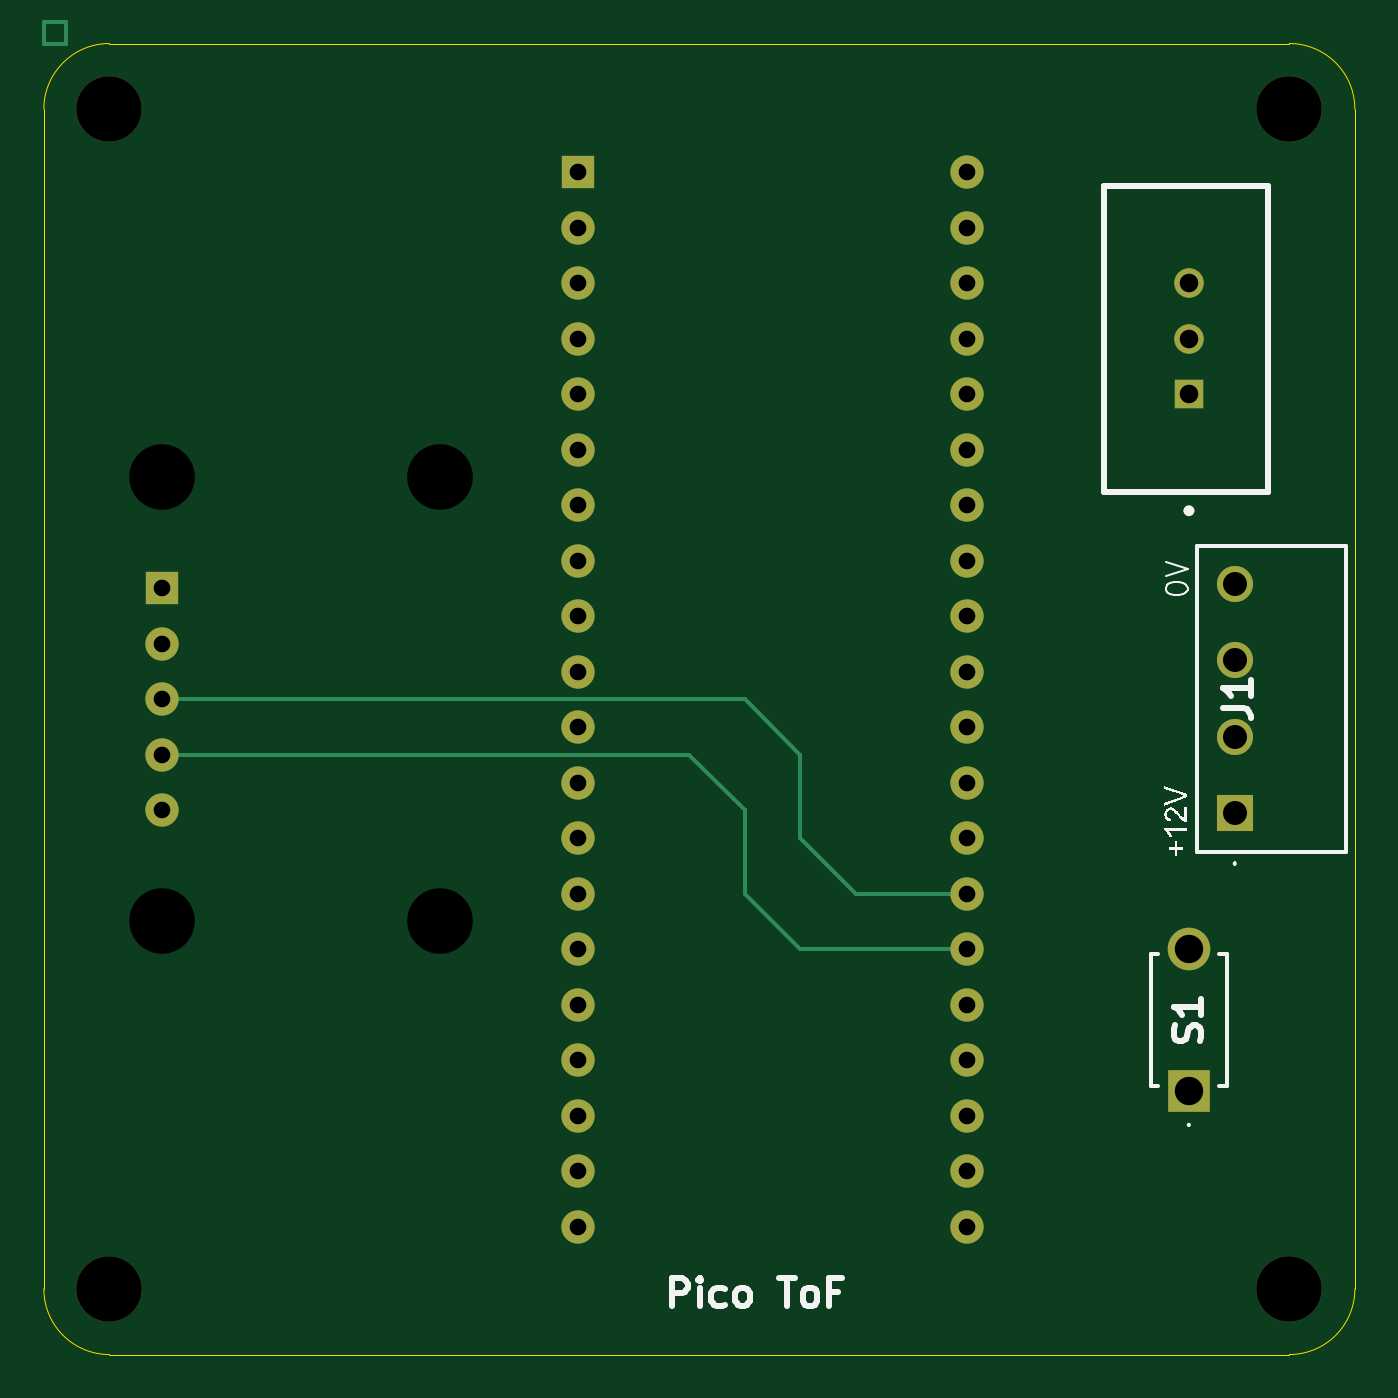
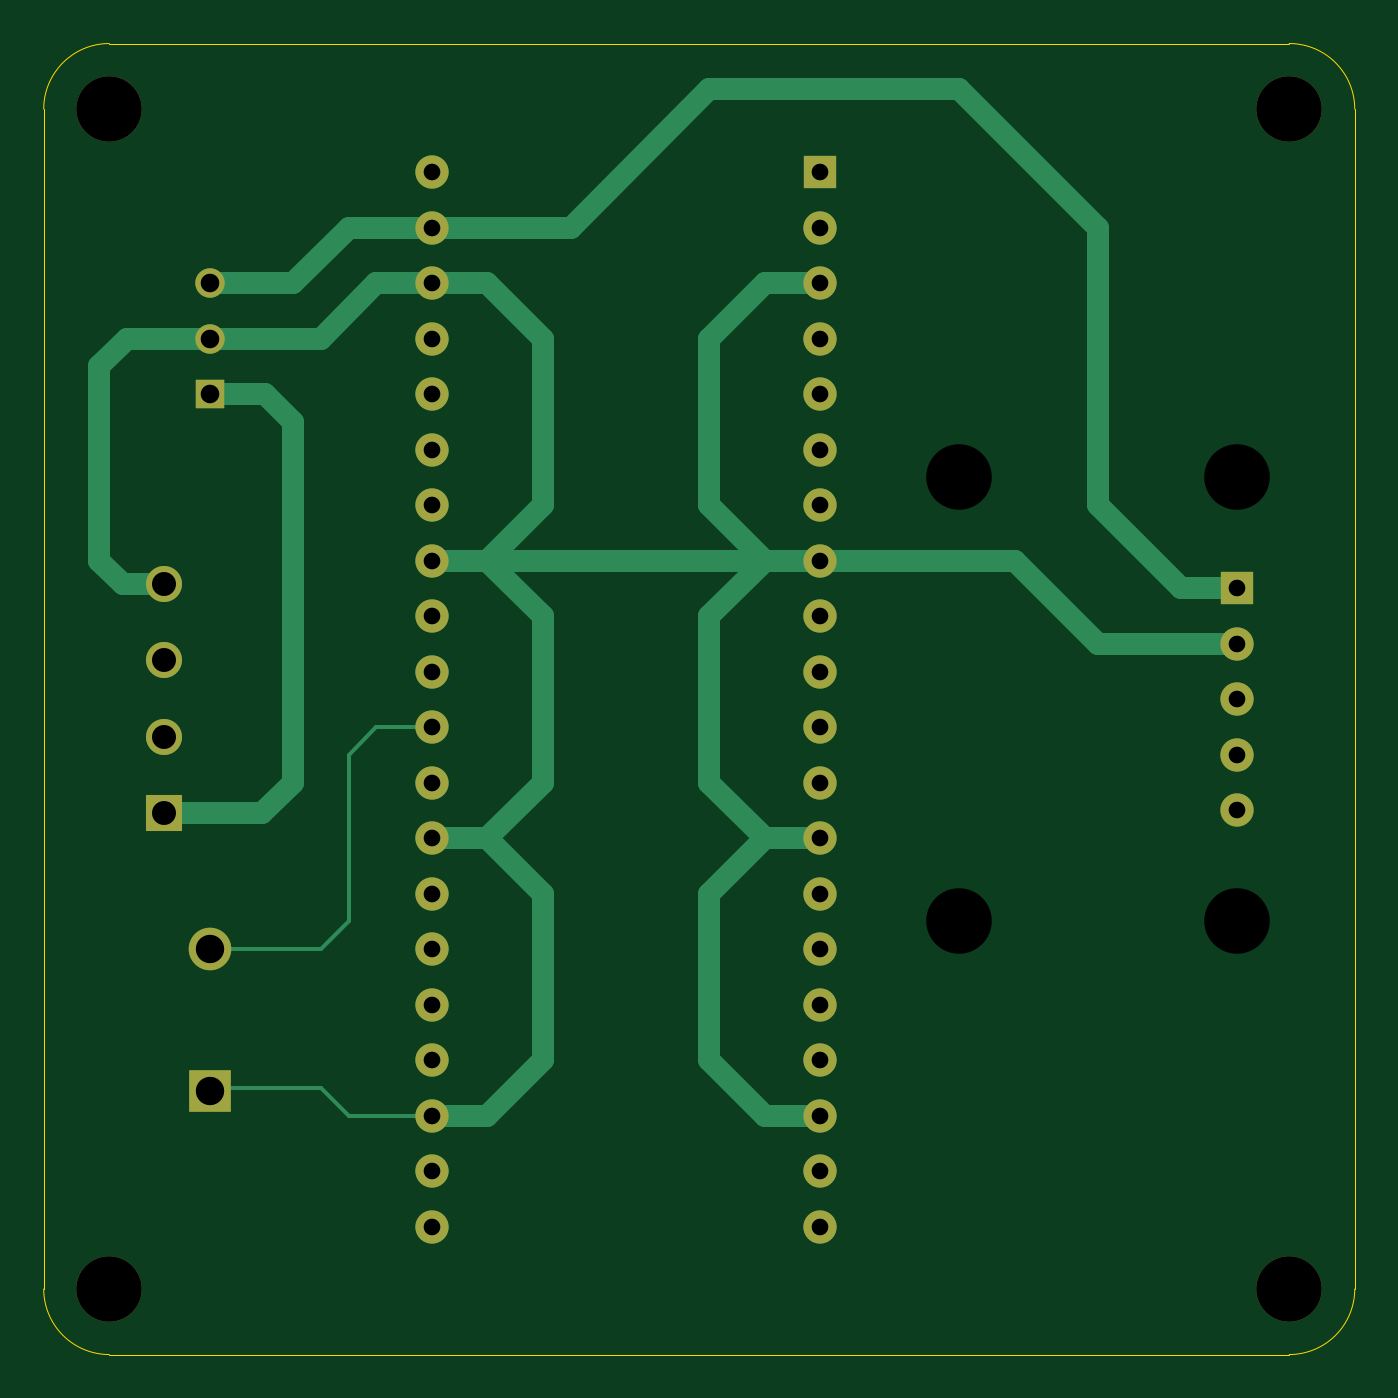
Circuit board: 11 layer files. Board 60.0 x 60.0 mm.
- bottom_copper: Pico ToF-B_Cu.gbr (8149 bytes)
- bottom_mask: Pico ToF-B_Mask.gbr (2480 bytes)
- paste: Pico ToF-B_Paste.gbr (451 bytes)
- bottom_silk: Pico ToF-B_Silkscreen.gbr (452 bytes)
- outline: Pico ToF-Edge_Cuts.gbr (991 bytes)
- top_copper: Pico ToF-F_Cu.gbr (5526 bytes)
- top_mask: Pico ToF-F_Mask.gbr (2480 bytes)
- paste: Pico ToF-F_Paste.gbr (451 bytes)
- top_silk: Pico ToF-F_Silkscreen.gbr (11270 bytes)
- drill: Pico ToF-NPTH.drl (442 bytes)
- drill: Pico ToF-PTH.drl (1082 bytes)

=== bottom_copper: Pico ToF-B_Cu.gbr (8149 bytes, source omitted) ===
=== bottom_mask: Pico ToF-B_Mask.gbr ===
%TF.GenerationSoftware,KiCad,Pcbnew,8.0.8*%
%TF.CreationDate,2025-04-07T19:22:35+01:00*%
%TF.ProjectId,Pico ToF,5069636f-2054-46f4-962e-6b696361645f,rev?*%
%TF.SameCoordinates,Original*%
%TF.FileFunction,Soldermask,Bot*%
%TF.FilePolarity,Negative*%
%FSLAX46Y46*%
G04 Gerber Fmt 4.6, Leading zero omitted, Abs format (unit mm)*
G04 Created by KiCad (PCBNEW 8.0.8) date 2025-04-07 19:22:35*
%MOMM*%
%LPD*%
G01*
G04 APERTURE LIST*
%ADD10R,1.524000X1.524000*%
%ADD11C,1.524000*%
%ADD12R,1.950000X1.950000*%
%ADD13C,1.950000*%
%ADD14R,1.350000X1.350000*%
%ADD15C,1.350000*%
%ADD16R,1.650000X1.650000*%
%ADD17C,1.650000*%
%ADD18C,3.000000*%
G04 APERTURE END LIST*
D10*
%TO.C,U2*%
X124460000Y-55880000D03*
D11*
X124460000Y-58420000D03*
X124460000Y-60960000D03*
X124460000Y-63500000D03*
X124460000Y-66040000D03*
X124460000Y-68580000D03*
X124460000Y-71120000D03*
X124460000Y-73660000D03*
X124460000Y-76200000D03*
X124460000Y-78740000D03*
X124460000Y-81280000D03*
X124460000Y-83820000D03*
X124460000Y-86360000D03*
X124460000Y-88900000D03*
X124460000Y-91440000D03*
X124460000Y-93980000D03*
X124460000Y-96520000D03*
X124460000Y-99060000D03*
X124460000Y-101600000D03*
X124460000Y-104140000D03*
X142240000Y-104140000D03*
X142240000Y-101600000D03*
X142240000Y-99060000D03*
X142240000Y-96520000D03*
X142240000Y-93980000D03*
X142240000Y-91440000D03*
X142240000Y-88900000D03*
X142240000Y-86360000D03*
X142240000Y-83820000D03*
X142240000Y-81280000D03*
X142240000Y-78740000D03*
X142240000Y-76200000D03*
X142240000Y-73660000D03*
X142240000Y-71120000D03*
X142240000Y-68580000D03*
X142240000Y-66040000D03*
X142240000Y-63500000D03*
X142240000Y-60960000D03*
X142240000Y-58420000D03*
X142240000Y-55880000D03*
%TD*%
%TO.C,U1*%
X118110000Y-69850000D03*
X105410000Y-69850000D03*
X118110000Y-90170000D03*
X105410000Y-90170000D03*
D10*
X105410000Y-74930000D03*
D11*
X105410000Y-77470000D03*
X105410000Y-80010000D03*
X105410000Y-82550000D03*
X105410000Y-85090000D03*
%TD*%
D12*
%TO.C,S1*%
X152400000Y-97940000D03*
D13*
X152400000Y-91440000D03*
%TD*%
D14*
%TO.C,PS1*%
X152400000Y-66040000D03*
D15*
X152400000Y-63500000D03*
X152400000Y-60960000D03*
%TD*%
D16*
%TO.C,J1*%
X154500000Y-85229527D03*
D17*
X154500000Y-81729527D03*
X154500000Y-78229527D03*
X154500000Y-74729527D03*
%TD*%
D18*
%TO.C,REF\u002A\u002A*%
X157000000Y-53000000D03*
%TD*%
%TO.C,REF\u002A\u002A*%
X103000000Y-107000000D03*
%TD*%
%TO.C,REF\u002A\u002A*%
X157000000Y-107000000D03*
%TD*%
%TO.C,REF\u002A\u002A*%
X103000000Y-53000000D03*
%TD*%
M02*

=== paste: Pico ToF-B_Paste.gbr ===
%TF.GenerationSoftware,KiCad,Pcbnew,8.0.8*%
%TF.CreationDate,2025-04-07T19:22:35+01:00*%
%TF.ProjectId,Pico ToF,5069636f-2054-46f4-962e-6b696361645f,rev?*%
%TF.SameCoordinates,Original*%
%TF.FileFunction,Paste,Bot*%
%TF.FilePolarity,Positive*%
%FSLAX46Y46*%
G04 Gerber Fmt 4.6, Leading zero omitted, Abs format (unit mm)*
G04 Created by KiCad (PCBNEW 8.0.8) date 2025-04-07 19:22:35*
%MOMM*%
%LPD*%
G01*
G04 APERTURE LIST*
G04 APERTURE END LIST*
M02*

=== bottom_silk: Pico ToF-B_Silkscreen.gbr ===
%TF.GenerationSoftware,KiCad,Pcbnew,8.0.8*%
%TF.CreationDate,2025-04-07T19:22:35+01:00*%
%TF.ProjectId,Pico ToF,5069636f-2054-46f4-962e-6b696361645f,rev?*%
%TF.SameCoordinates,Original*%
%TF.FileFunction,Legend,Bot*%
%TF.FilePolarity,Positive*%
%FSLAX46Y46*%
G04 Gerber Fmt 4.6, Leading zero omitted, Abs format (unit mm)*
G04 Created by KiCad (PCBNEW 8.0.8) date 2025-04-07 19:22:35*
%MOMM*%
%LPD*%
G01*
G04 APERTURE LIST*
G04 APERTURE END LIST*
M02*

=== outline: Pico ToF-Edge_Cuts.gbr ===
%TF.GenerationSoftware,KiCad,Pcbnew,8.0.8*%
%TF.CreationDate,2025-04-07T19:22:35+01:00*%
%TF.ProjectId,Pico ToF,5069636f-2054-46f4-962e-6b696361645f,rev?*%
%TF.SameCoordinates,Original*%
%TF.FileFunction,Profile,NP*%
%FSLAX46Y46*%
G04 Gerber Fmt 4.6, Leading zero omitted, Abs format (unit mm)*
G04 Created by KiCad (PCBNEW 8.0.8) date 2025-04-07 19:22:35*
%MOMM*%
%LPD*%
G01*
G04 APERTURE LIST*
%TA.AperFunction,Profile*%
%ADD10C,0.050000*%
%TD*%
G04 APERTURE END LIST*
D10*
X100000000Y-53000000D02*
G75*
G02*
X103000000Y-50000000I3000000J0D01*
G01*
X157000000Y-110000000D02*
X103000000Y-110000000D01*
X103000000Y-110000000D02*
G75*
G02*
X100000000Y-107000000I0J3000000D01*
G01*
X103000000Y-50000000D02*
X157000000Y-50000000D01*
X160000000Y-53000000D02*
X160000000Y-107000000D01*
X157000000Y-50000000D02*
G75*
G02*
X160000000Y-53000000I0J-3000000D01*
G01*
X160000000Y-107000000D02*
G75*
G02*
X157000000Y-110000000I-3000000J0D01*
G01*
X100000000Y-107000000D02*
X100000000Y-53000000D01*
M02*

=== top_copper: Pico ToF-F_Cu.gbr ===
%TF.GenerationSoftware,KiCad,Pcbnew,8.0.8*%
%TF.CreationDate,2025-04-07T19:22:35+01:00*%
%TF.ProjectId,Pico ToF,5069636f-2054-46f4-962e-6b696361645f,rev?*%
%TF.SameCoordinates,Original*%
%TF.FileFunction,Copper,L1,Top*%
%TF.FilePolarity,Positive*%
%FSLAX46Y46*%
G04 Gerber Fmt 4.6, Leading zero omitted, Abs format (unit mm)*
G04 Created by KiCad (PCBNEW 8.0.8) date 2025-04-07 19:22:35*
%MOMM*%
%LPD*%
G01*
G04 APERTURE LIST*
%TA.AperFunction,NonConductor*%
%ADD10C,0.200000*%
%TD*%
%TA.AperFunction,ComponentPad*%
%ADD11R,1.524000X1.524000*%
%TD*%
%TA.AperFunction,ComponentPad*%
%ADD12C,1.524000*%
%TD*%
%TA.AperFunction,ComponentPad*%
%ADD13R,1.950000X1.950000*%
%TD*%
%TA.AperFunction,ComponentPad*%
%ADD14C,1.950000*%
%TD*%
%TA.AperFunction,ComponentPad*%
%ADD15R,1.350000X1.350000*%
%TD*%
%TA.AperFunction,ComponentPad*%
%ADD16C,1.350000*%
%TD*%
%TA.AperFunction,ComponentPad*%
%ADD17R,1.650000X1.650000*%
%TD*%
%TA.AperFunction,ComponentPad*%
%ADD18C,1.650000*%
%TD*%
%TA.AperFunction,Conductor*%
%ADD19C,0.200000*%
%TD*%
G04 APERTURE END LIST*
D10*
X100000000Y-49000000D02*
X101000000Y-49000000D01*
X101000000Y-50000000D01*
X100000000Y-50000000D01*
X100000000Y-49000000D01*
D11*
%TO.P,U2,1,GP0*%
%TO.N,unconnected-(U2-GP0-Pad1)*%
X124460000Y-55880000D03*
D12*
%TO.P,U2,2,GP1*%
%TO.N,unconnected-(U2-GP1-Pad2)*%
X124460000Y-58420000D03*
%TO.P,U2,3,GND*%
%TO.N,0V*%
X124460000Y-60960000D03*
%TO.P,U2,4,GP2*%
%TO.N,unconnected-(U2-GP2-Pad4)*%
X124460000Y-63500000D03*
%TO.P,U2,5,GP3*%
%TO.N,unconnected-(U2-GP3-Pad5)*%
X124460000Y-66040000D03*
%TO.P,U2,6,GP4*%
%TO.N,unconnected-(U2-GP4-Pad6)*%
X124460000Y-68580000D03*
%TO.P,U2,7,GP5*%
%TO.N,unconnected-(U2-GP5-Pad7)*%
X124460000Y-71120000D03*
%TO.P,U2,8,GND*%
%TO.N,0V*%
X124460000Y-73660000D03*
%TO.P,U2,9,GP6*%
%TO.N,unconnected-(U2-GP6-Pad9)*%
X124460000Y-76200000D03*
%TO.P,U2,10,GP7*%
%TO.N,unconnected-(U2-GP7-Pad10)*%
X124460000Y-78740000D03*
%TO.P,U2,11,GP8*%
%TO.N,unconnected-(U2-GP8-Pad11)*%
X124460000Y-81280000D03*
%TO.P,U2,12,GP9*%
%TO.N,unconnected-(U2-GP9-Pad12)*%
X124460000Y-83820000D03*
%TO.P,U2,13,GND*%
%TO.N,0V*%
X124460000Y-86360000D03*
%TO.P,U2,14,GP10*%
%TO.N,unconnected-(U2-GP10-Pad14)*%
X124460000Y-88900000D03*
%TO.P,U2,15,GP11*%
%TO.N,unconnected-(U2-GP11-Pad15)*%
X124460000Y-91440000D03*
%TO.P,U2,16,GP12*%
%TO.N,unconnected-(U2-GP12-Pad16)*%
X124460000Y-93980000D03*
%TO.P,U2,17,GP13*%
%TO.N,unconnected-(U2-GP13-Pad17)*%
X124460000Y-96520000D03*
%TO.P,U2,18,GND*%
%TO.N,0V*%
X124460000Y-99060000D03*
%TO.P,U2,19,GP14*%
%TO.N,unconnected-(U2-GP14-Pad19)*%
X124460000Y-101600000D03*
%TO.P,U2,20,GP15*%
%TO.N,unconnected-(U2-GP15-Pad20)*%
X124460000Y-104140000D03*
%TO.P,U2,21,GP16*%
%TO.N,unconnected-(U2-GP16-Pad21)*%
X142240000Y-104140000D03*
%TO.P,U2,22,GP17*%
%TO.N,unconnected-(U2-GP17-Pad22)*%
X142240000Y-101600000D03*
%TO.P,U2,23,GND*%
%TO.N,0V*%
X142240000Y-99060000D03*
%TO.P,U2,24,GP18*%
%TO.N,unconnected-(U2-GP18-Pad24)*%
X142240000Y-96520000D03*
%TO.P,U2,25,GP19*%
%TO.N,unconnected-(U2-GP19-Pad25)*%
X142240000Y-93980000D03*
%TO.P,U2,26,GP20*%
%TO.N,SDA*%
X142240000Y-91440000D03*
%TO.P,U2,27,GP21*%
%TO.N,SCL*%
X142240000Y-88900000D03*
%TO.P,U2,28,GND*%
%TO.N,0V*%
X142240000Y-86360000D03*
%TO.P,U2,29,GP22*%
%TO.N,unconnected-(U2-GP22-Pad29)*%
X142240000Y-83820000D03*
%TO.P,U2,30,RUN*%
%TO.N,Net-(S1-NO)*%
X142240000Y-81280000D03*
%TO.P,U2,31,GP26*%
%TO.N,unconnected-(U2-GP26-Pad31)*%
X142240000Y-78740000D03*
%TO.P,U2,32,GP27*%
%TO.N,unconnected-(U2-GP27-Pad32)*%
X142240000Y-76200000D03*
%TO.P,U2,33,GND*%
%TO.N,0V*%
X142240000Y-73660000D03*
%TO.P,U2,34,GP28*%
%TO.N,unconnected-(U2-GP28-Pad34)*%
X142240000Y-71120000D03*
%TO.P,U2,35,ADC_VREF*%
%TO.N,unconnected-(U2-ADC_VREF-Pad35)*%
X142240000Y-68580000D03*
%TO.P,U2,36,3V3(OUT)*%
%TO.N,unconnected-(U2-3V3(OUT)-Pad36)*%
X142240000Y-66040000D03*
%TO.P,U2,37,3V3_EN*%
%TO.N,unconnected-(U2-3V3_EN-Pad37)*%
X142240000Y-63500000D03*
%TO.P,U2,38,GND*%
%TO.N,0V*%
X142240000Y-60960000D03*
%TO.P,U2,39,VSYS*%
%TO.N,5V*%
X142240000Y-58420000D03*
%TO.P,U2,40,VBUS*%
%TO.N,unconnected-(U2-VBUS-Pad40)*%
X142240000Y-55880000D03*
%TD*%
D11*
%TO.P,U1,1,VIN*%
%TO.N,5V*%
X105410000Y-74930000D03*
D12*
%TO.P,U1,2,GND*%
%TO.N,0V*%
X105410000Y-77470000D03*
%TO.P,U1,3,SCL*%
%TO.N,SCL*%
X105410000Y-80010000D03*
%TO.P,U1,4,SDA*%
%TO.N,SDA*%
X105410000Y-82550000D03*
%TO.P,U1,5,EN*%
%TO.N,unconnected-(U1-EN-Pad5)*%
X105410000Y-85090000D03*
%TD*%
D13*
%TO.P,S1,T1,COM*%
%TO.N,0V*%
X152400000Y-97940000D03*
D14*
%TO.P,S1,T2,NO*%
%TO.N,Net-(S1-NO)*%
X152400000Y-91440000D03*
%TD*%
D15*
%TO.P,PS1,1,+VIN*%
%TO.N,12V*%
X152400000Y-66040000D03*
D16*
%TO.P,PS1,2,GND*%
%TO.N,0V*%
X152400000Y-63500000D03*
%TO.P,PS1,3,+VOUT*%
%TO.N,5V*%
X152400000Y-60960000D03*
%TD*%
D17*
%TO.P,J1,1,+12V*%
%TO.N,12V*%
X154500000Y-85229527D03*
D18*
%TO.P,J1,2,CANL*%
%TO.N,unconnected-(J1-CANL-Pad2)*%
X154500000Y-81729527D03*
%TO.P,J1,3,CANH*%
%TO.N,unconnected-(J1-CANH-Pad3)*%
X154500000Y-78229527D03*
%TO.P,J1,4,0V*%
%TO.N,0V*%
X154500000Y-74729527D03*
%TD*%
D19*
%TO.N,SDA*%
X134620000Y-91440000D02*
X142240000Y-91440000D01*
X132080000Y-88900000D02*
X134620000Y-91440000D01*
X132080000Y-85090000D02*
X132080000Y-88900000D01*
X129540000Y-82550000D02*
X132080000Y-85090000D01*
X105410000Y-82550000D02*
X129540000Y-82550000D01*
%TO.N,SCL*%
X137160000Y-88900000D02*
X142240000Y-88900000D01*
X134620000Y-86360000D02*
X137160000Y-88900000D01*
X134620000Y-82550000D02*
X134620000Y-86360000D01*
X132080000Y-80010000D02*
X134620000Y-82550000D01*
X105410000Y-80010000D02*
X132080000Y-80010000D01*
%TD*%
M02*

=== top_mask: Pico ToF-F_Mask.gbr ===
%TF.GenerationSoftware,KiCad,Pcbnew,8.0.8*%
%TF.CreationDate,2025-04-07T19:22:35+01:00*%
%TF.ProjectId,Pico ToF,5069636f-2054-46f4-962e-6b696361645f,rev?*%
%TF.SameCoordinates,Original*%
%TF.FileFunction,Soldermask,Top*%
%TF.FilePolarity,Negative*%
%FSLAX46Y46*%
G04 Gerber Fmt 4.6, Leading zero omitted, Abs format (unit mm)*
G04 Created by KiCad (PCBNEW 8.0.8) date 2025-04-07 19:22:35*
%MOMM*%
%LPD*%
G01*
G04 APERTURE LIST*
%ADD10R,1.524000X1.524000*%
%ADD11C,1.524000*%
%ADD12R,1.950000X1.950000*%
%ADD13C,1.950000*%
%ADD14R,1.350000X1.350000*%
%ADD15C,1.350000*%
%ADD16R,1.650000X1.650000*%
%ADD17C,1.650000*%
%ADD18C,3.000000*%
G04 APERTURE END LIST*
D10*
%TO.C,U2*%
X124460000Y-55880000D03*
D11*
X124460000Y-58420000D03*
X124460000Y-60960000D03*
X124460000Y-63500000D03*
X124460000Y-66040000D03*
X124460000Y-68580000D03*
X124460000Y-71120000D03*
X124460000Y-73660000D03*
X124460000Y-76200000D03*
X124460000Y-78740000D03*
X124460000Y-81280000D03*
X124460000Y-83820000D03*
X124460000Y-86360000D03*
X124460000Y-88900000D03*
X124460000Y-91440000D03*
X124460000Y-93980000D03*
X124460000Y-96520000D03*
X124460000Y-99060000D03*
X124460000Y-101600000D03*
X124460000Y-104140000D03*
X142240000Y-104140000D03*
X142240000Y-101600000D03*
X142240000Y-99060000D03*
X142240000Y-96520000D03*
X142240000Y-93980000D03*
X142240000Y-91440000D03*
X142240000Y-88900000D03*
X142240000Y-86360000D03*
X142240000Y-83820000D03*
X142240000Y-81280000D03*
X142240000Y-78740000D03*
X142240000Y-76200000D03*
X142240000Y-73660000D03*
X142240000Y-71120000D03*
X142240000Y-68580000D03*
X142240000Y-66040000D03*
X142240000Y-63500000D03*
X142240000Y-60960000D03*
X142240000Y-58420000D03*
X142240000Y-55880000D03*
%TD*%
%TO.C,U1*%
X118110000Y-69850000D03*
X105410000Y-69850000D03*
X118110000Y-90170000D03*
X105410000Y-90170000D03*
D10*
X105410000Y-74930000D03*
D11*
X105410000Y-77470000D03*
X105410000Y-80010000D03*
X105410000Y-82550000D03*
X105410000Y-85090000D03*
%TD*%
D12*
%TO.C,S1*%
X152400000Y-97940000D03*
D13*
X152400000Y-91440000D03*
%TD*%
D14*
%TO.C,PS1*%
X152400000Y-66040000D03*
D15*
X152400000Y-63500000D03*
X152400000Y-60960000D03*
%TD*%
D16*
%TO.C,J1*%
X154500000Y-85229527D03*
D17*
X154500000Y-81729527D03*
X154500000Y-78229527D03*
X154500000Y-74729527D03*
%TD*%
D18*
%TO.C,REF\u002A\u002A*%
X157000000Y-53000000D03*
%TD*%
%TO.C,REF\u002A\u002A*%
X103000000Y-107000000D03*
%TD*%
%TO.C,REF\u002A\u002A*%
X157000000Y-107000000D03*
%TD*%
%TO.C,REF\u002A\u002A*%
X103000000Y-53000000D03*
%TD*%
M02*

=== paste: Pico ToF-F_Paste.gbr ===
%TF.GenerationSoftware,KiCad,Pcbnew,8.0.8*%
%TF.CreationDate,2025-04-07T19:22:35+01:00*%
%TF.ProjectId,Pico ToF,5069636f-2054-46f4-962e-6b696361645f,rev?*%
%TF.SameCoordinates,Original*%
%TF.FileFunction,Paste,Top*%
%TF.FilePolarity,Positive*%
%FSLAX46Y46*%
G04 Gerber Fmt 4.6, Leading zero omitted, Abs format (unit mm)*
G04 Created by KiCad (PCBNEW 8.0.8) date 2025-04-07 19:22:35*
%MOMM*%
%LPD*%
G01*
G04 APERTURE LIST*
G04 APERTURE END LIST*
M02*

=== top_silk: Pico ToF-F_Silkscreen.gbr (11270 bytes, source omitted) ===
=== drill: Pico ToF-NPTH.drl ===
M48
; DRILL file {KiCad 8.0.8} date 2025-04-07T19:22:45+0100
; FORMAT={-:-/ absolute / inch / decimal}
; #@! TF.CreationDate,2025-04-07T19:22:45+01:00
; #@! TF.GenerationSoftware,Kicad,Pcbnew,8.0.8
; #@! TF.FileFunction,NonPlated,1,2,NPTH
FMAT,2
INCH
; #@! TA.AperFunction,NonPlated,NPTH,ComponentDrill
T1C0.1181
%
G90
G05
T1
X4.0551Y-2.0866
X4.0551Y-4.2126
X4.15Y-2.75
X4.15Y-3.55
X4.65Y-2.75
X4.65Y-3.55
X6.1811Y-2.0866
X6.1811Y-4.2126
M30

=== drill: Pico ToF-PTH.drl ===
M48
; DRILL file {KiCad 8.0.8} date 2025-04-07T19:22:45+0100
; FORMAT={-:-/ absolute / inch / decimal}
; #@! TF.CreationDate,2025-04-07T19:22:45+01:00
; #@! TF.GenerationSoftware,Kicad,Pcbnew,8.0.8
; #@! TF.FileFunction,Plated,1,2,PTH
FMAT,2
INCH
; #@! TA.AperFunction,Plated,PTH,ComponentDrill
T1C0.0300
; #@! TA.AperFunction,Plated,PTH,ComponentDrill
T2C0.0335
; #@! TA.AperFunction,Plated,PTH,ComponentDrill
T3C0.0433
; #@! TA.AperFunction,Plated,PTH,ComponentDrill
T4C0.0512
%
G90
G05
T1
X4.15Y-2.95
X4.15Y-3.05
X4.15Y-3.15
X4.15Y-3.25
X4.15Y-3.35
X4.9Y-2.2
X4.9Y-2.3
X4.9Y-2.4
X4.9Y-2.5
X4.9Y-2.6
X4.9Y-2.7
X4.9Y-2.8
X4.9Y-2.9
X4.9Y-3.0
X4.9Y-3.1
X4.9Y-3.2
X4.9Y-3.3
X4.9Y-3.4
X4.9Y-3.5
X4.9Y-3.6
X4.9Y-3.7
X4.9Y-3.8
X4.9Y-3.9
X4.9Y-4.0
X4.9Y-4.1
X5.6Y-2.2
X5.6Y-2.3
X5.6Y-2.4
X5.6Y-2.5
X5.6Y-2.6
X5.6Y-2.7
X5.6Y-2.8
X5.6Y-2.9
X5.6Y-3.0
X5.6Y-3.1
X5.6Y-3.2
X5.6Y-3.3
X5.6Y-3.4
X5.6Y-3.5
X5.6Y-3.6
X5.6Y-3.7
X5.6Y-3.8
X5.6Y-3.9
X5.6Y-4.0
X5.6Y-4.1
T2
X6.0Y-2.4
X6.0Y-2.5
X6.0Y-2.6
T3
X6.0827Y-2.9421
X6.0827Y-3.0799
X6.0827Y-3.2177
X6.0827Y-3.3555
T4
X6.0Y-3.6
X6.0Y-3.8559
M30

